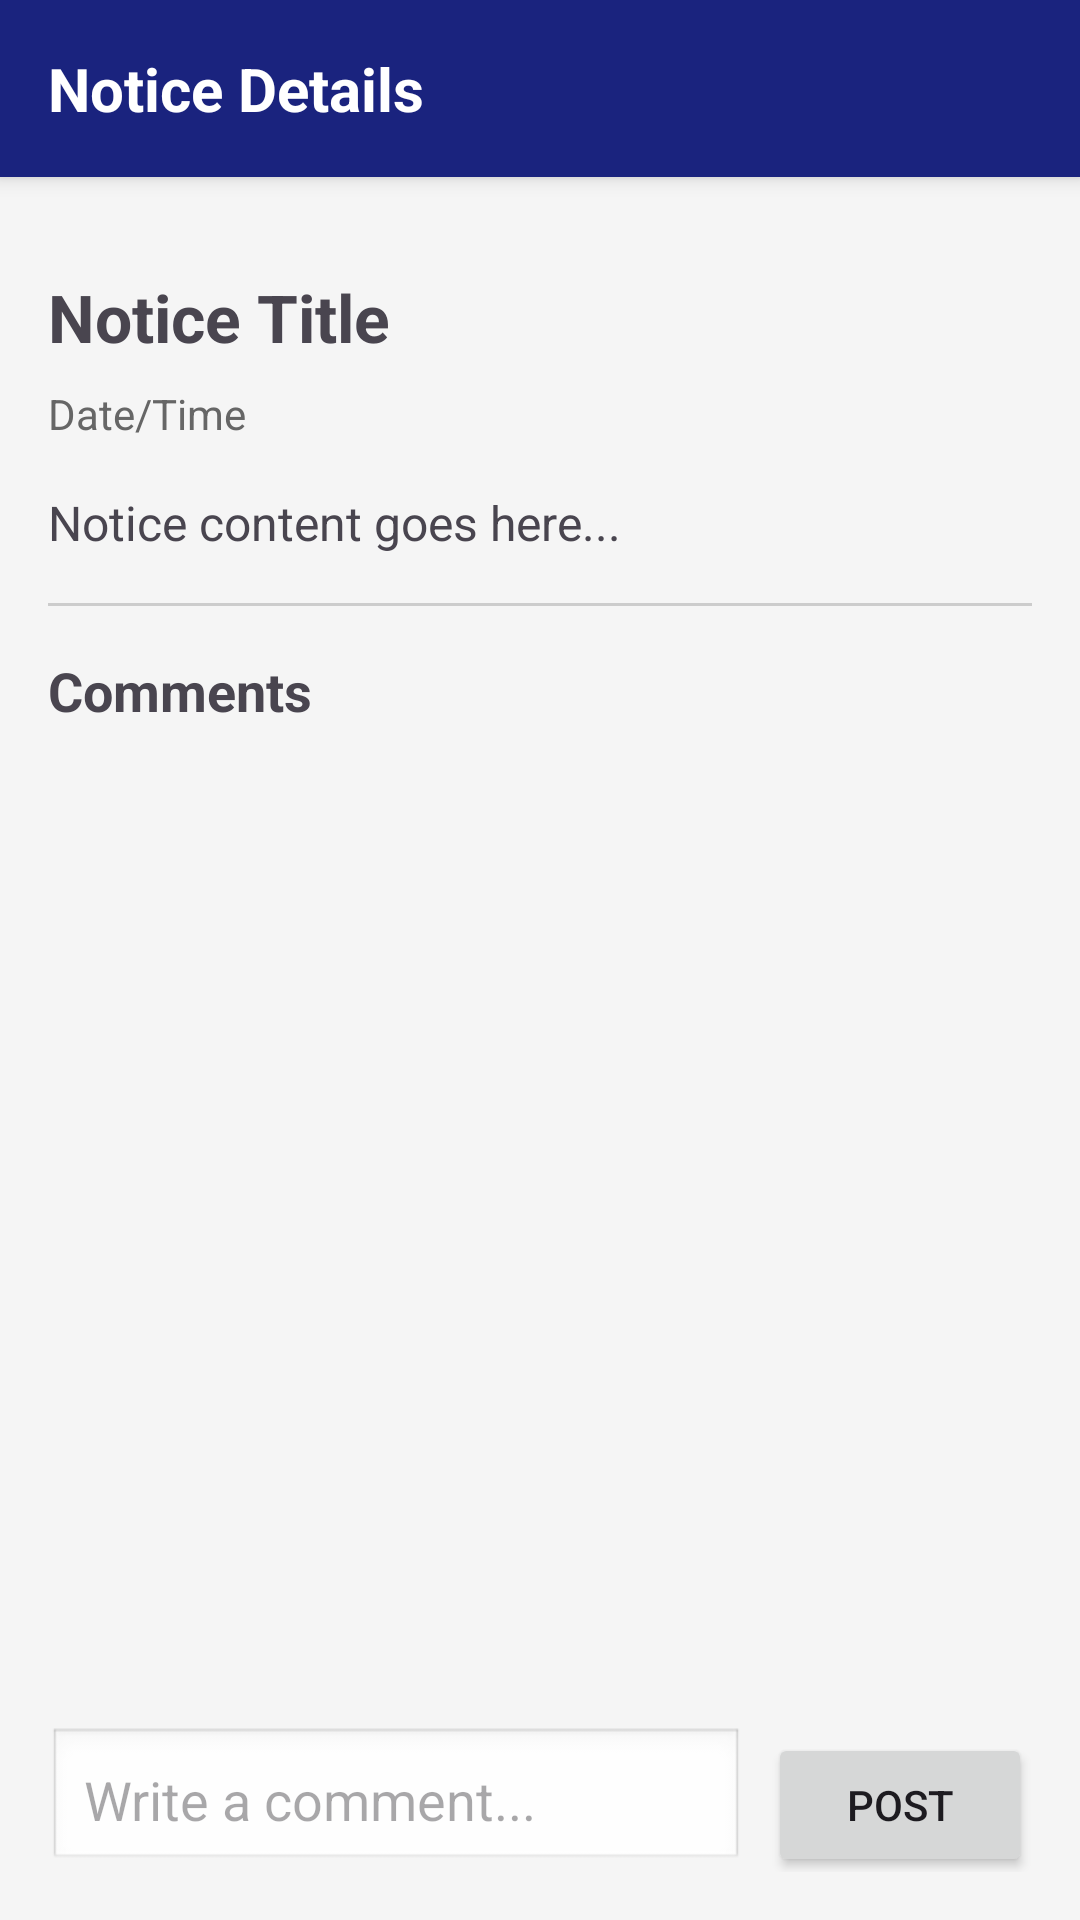

Android layout source for this screen:
<!-- AndroidManifest.xml: application theme Theme.Localconnect -->
<!-- res/layout/activity_notice_detail.xml -->
<?xml version="1.0" encoding="utf-8"?>
<LinearLayout xmlns:android="http://schemas.android.com/apk/res/android"
    xmlns:app="http://schemas.android.com/apk/res-auto"
    android:layout_width="match_parent"
    android:layout_height="match_parent"
    android:orientation="vertical"
    android:background="@drawable/gradient_background">

    
    <androidx.cardview.widget.CardView
        android:layout_width="match_parent"
        android:layout_height="wrap_content"
        android:layout_marginBottom="16dp"
        app:cardElevation="4dp"
        app:cardCornerRadius="0dp"
        app:cardBackgroundColor="@color/colorPrimary">

        <RelativeLayout
            android:layout_width="match_parent"
            android:layout_height="wrap_content"
            android:padding="16dp">

            <TextView
                android:layout_width="wrap_content"
                android:layout_height="wrap_content"
                android:text="Notice Details"
                android:textSize="20sp"
                android:textColor="@color/white"
                android:textStyle="bold"
                android:layout_centerVertical="true"/>
        </RelativeLayout>
    </androidx.cardview.widget.CardView>

    <LinearLayout
        android:layout_width="match_parent"
        android:layout_height="match_parent"
        android:orientation="vertical"
        android:padding="16dp">

    <TextView
        android:id="@+id/tvDetailTitle"
        android:layout_width="match_parent"
        android:layout_height="wrap_content"
        android:text="Notice Title"
        android:textSize="22sp"
        android:textStyle="bold"
        android:layout_marginBottom="8dp"/>

    <TextView
        android:id="@+id/tvDetailTime"
        android:layout_width="wrap_content"
        android:layout_height="wrap_content"
        android:text="Date/Time"
        android:layout_marginBottom="16dp"
        android:textColor="#666666"/>

    <TextView
        android:id="@+id/tvDetailContent"
        android:layout_width="match_parent"
        android:layout_height="wrap_content"
        android:text="Notice content goes here..."
        android:textSize="16sp"
        android:layout_marginBottom="16dp"/>

    <Button
        android:id="@+id/btnPlayAudio"
        android:layout_width="wrap_content"
        android:layout_height="wrap_content"
        android:text="Play Audio Announcement"
        android:layout_gravity="center_horizontal"
        android:layout_marginBottom="24dp"
        android:visibility="gone"
        app:icon="@drawable/ic_media_play"/>

    <View
        android:layout_width="match_parent"
        android:layout_height="1dp"
        android:background="#CCCCCC"
        android:layout_marginBottom="16dp"/>

    <TextView
        android:layout_width="wrap_content"
        android:layout_height="wrap_content"
        android:text="Comments"
        android:textSize="18sp"
        android:textStyle="bold"
        android:layout_marginBottom="8dp"/>

    <androidx.recyclerview.widget.RecyclerView
        android:id="@+id/rvComments"
        android:layout_width="match_parent"
        android:layout_height="0dp"
        android:layout_weight="1"
        android:layout_marginBottom="8dp"/>

    <LinearLayout
        android:layout_width="match_parent"
        android:layout_height="wrap_content"
        android:orientation="horizontal">

        <EditText
            android:id="@+id/etComment"
            android:layout_width="0dp"
            android:layout_height="wrap_content"
            android:layout_weight="1"
            android:hint="Write a comment..."
            android:padding="12dp"
            android:background="@android:drawable/edit_text"/>

        <Button
            android:id="@+id/btnPostComment"
            android:layout_width="wrap_content"
            android:layout_height="wrap_content"
            android:text="Post"
            android:layout_marginStart="8dp"/>
    </LinearLayout>

    </LinearLayout>
</LinearLayout>
<!-- resources referenced by this layout -->
<resources>
  <color name="colorPrimary">#1A237E</color>
  <color name="white">#FFFFFFFF</color>
  <!-- drawable ic_media_play (drawable) -->
  <vector xmlns:android="http://schemas.android.com/apk/res/android"
      android:width="24dp"
      android:height="24dp"
      android:viewportWidth="24"
      android:viewportHeight="24"
      android:tint="?attr/colorControlNormal">
    <path
        android:fillColor="@android:color/white"
        android:pathData="M12,2C6.48,2 2,6.48 2,12s4.48,10 10,10 10,-4.48 10,-10S17.52,2 12,2zM12,20c-4.41,0 -8,-3.59 -8,-8s3.59,-8 8,-8 8,3.59 8,8 -3.59,8 -8,8zM12.5,7L11,7v5l4.25,2.52 0.75,-1.23 -3.5,-2.08z"/>
  </vector>
  <style name="Theme.Localconnect" parent="Base.Theme.Localconnect" />
  <style name="Base.Theme.Localconnect" parent="Theme.Material3.DayNight.NoActionBar">
          <item name="colorPrimary">@color/colorPrimary</item>
          <item name="colorPrimaryVariant">@color/colorPrimaryDark</item>
          <item name="colorSecondary">@color/colorAccent</item>
          <item name="android:windowBackground">@color/colorSurface</item>
      </style>
  <color name="colorPrimaryDark">#000051</color>
  <color name="colorAccent">#304FFE</color>
  <color name="colorSurface">#F5F5F5</color>
</resources>
